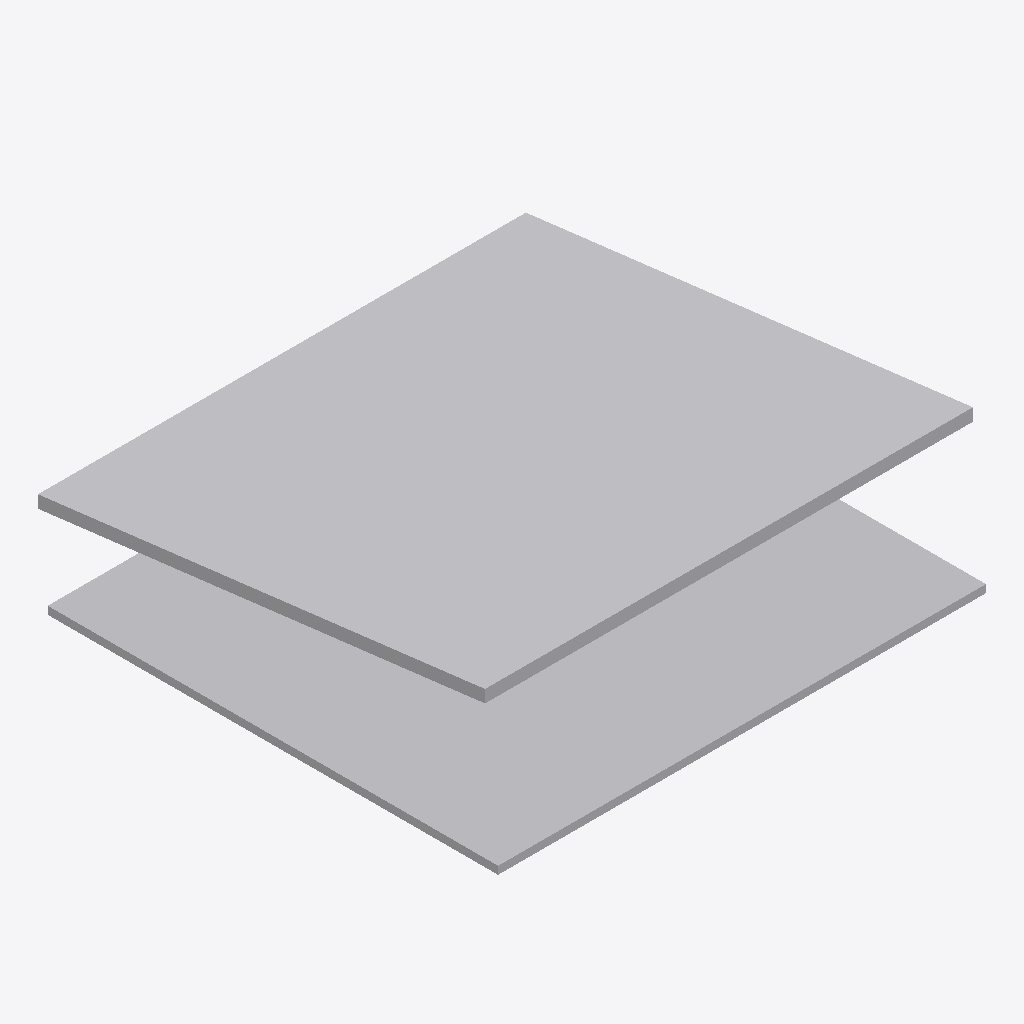
Isometric view of an IFC building model (IFC-SPF (STEP), schema IFC2X3, length unit millimetre), seen from the south-west, elements coloured by IFC class: 2 other elements (light grey).
Extent 15.6 m × 14.7 m × 4.9 m (x, y, z). Elements (2): 2 IfcBuildingElementProxy.

HEADER;
FILE_DESCRIPTION(('ViewDefinition [CoordinationView_V2.0]'),'2;1');
FILE_NAME('C:\\Users\\sailo\\CODE2270SP\\model\\roof.ifc','2022-11-30T22:07:18',('sailo'),('Unknown'),'ggIFC v2.2.42.0 by Geometry Gym Pty Ltd built 20','ggRhinoIFC  v2.2.42.0 - Rhino7 Grasshopper3d Plu','None');
FILE_SCHEMA(('IFC2X3'));
ENDSEC;
DATA;
#48=IFCPROJECT('2MF5uErhv7oQOZpycqLcJr',#19,'floorplate',$,$,$,$,(#25),#49);
#36=IFCBUILDING('0d2CELsKv6ewQq70R2ovJP',#19,'floorplate',$,$,#38,$,'GH Building',.ELEMENT.,0.0,0.0,#37);
#63=IFCBUILDING('2lTNcVvbD1tuoY3UUMi0sY',#19,'roof',$,$,#65,$,'GH Building',.ELEMENT.,0.0,0.0,#64);
#84=IFCBUILDINGELEMENTPROXY('3MoMwczaD7WPquLHxj59Vd',#19,'NOTDEFINED',$,$,#83,#81,$,$);
#46=IFCBUILDINGELEMENTPROXY('38pQsbSuv67Q6WQ$XFzKQn',#19,'NOTDEFINED',$,$,#45,#44,$,$);
ENDSEC;
